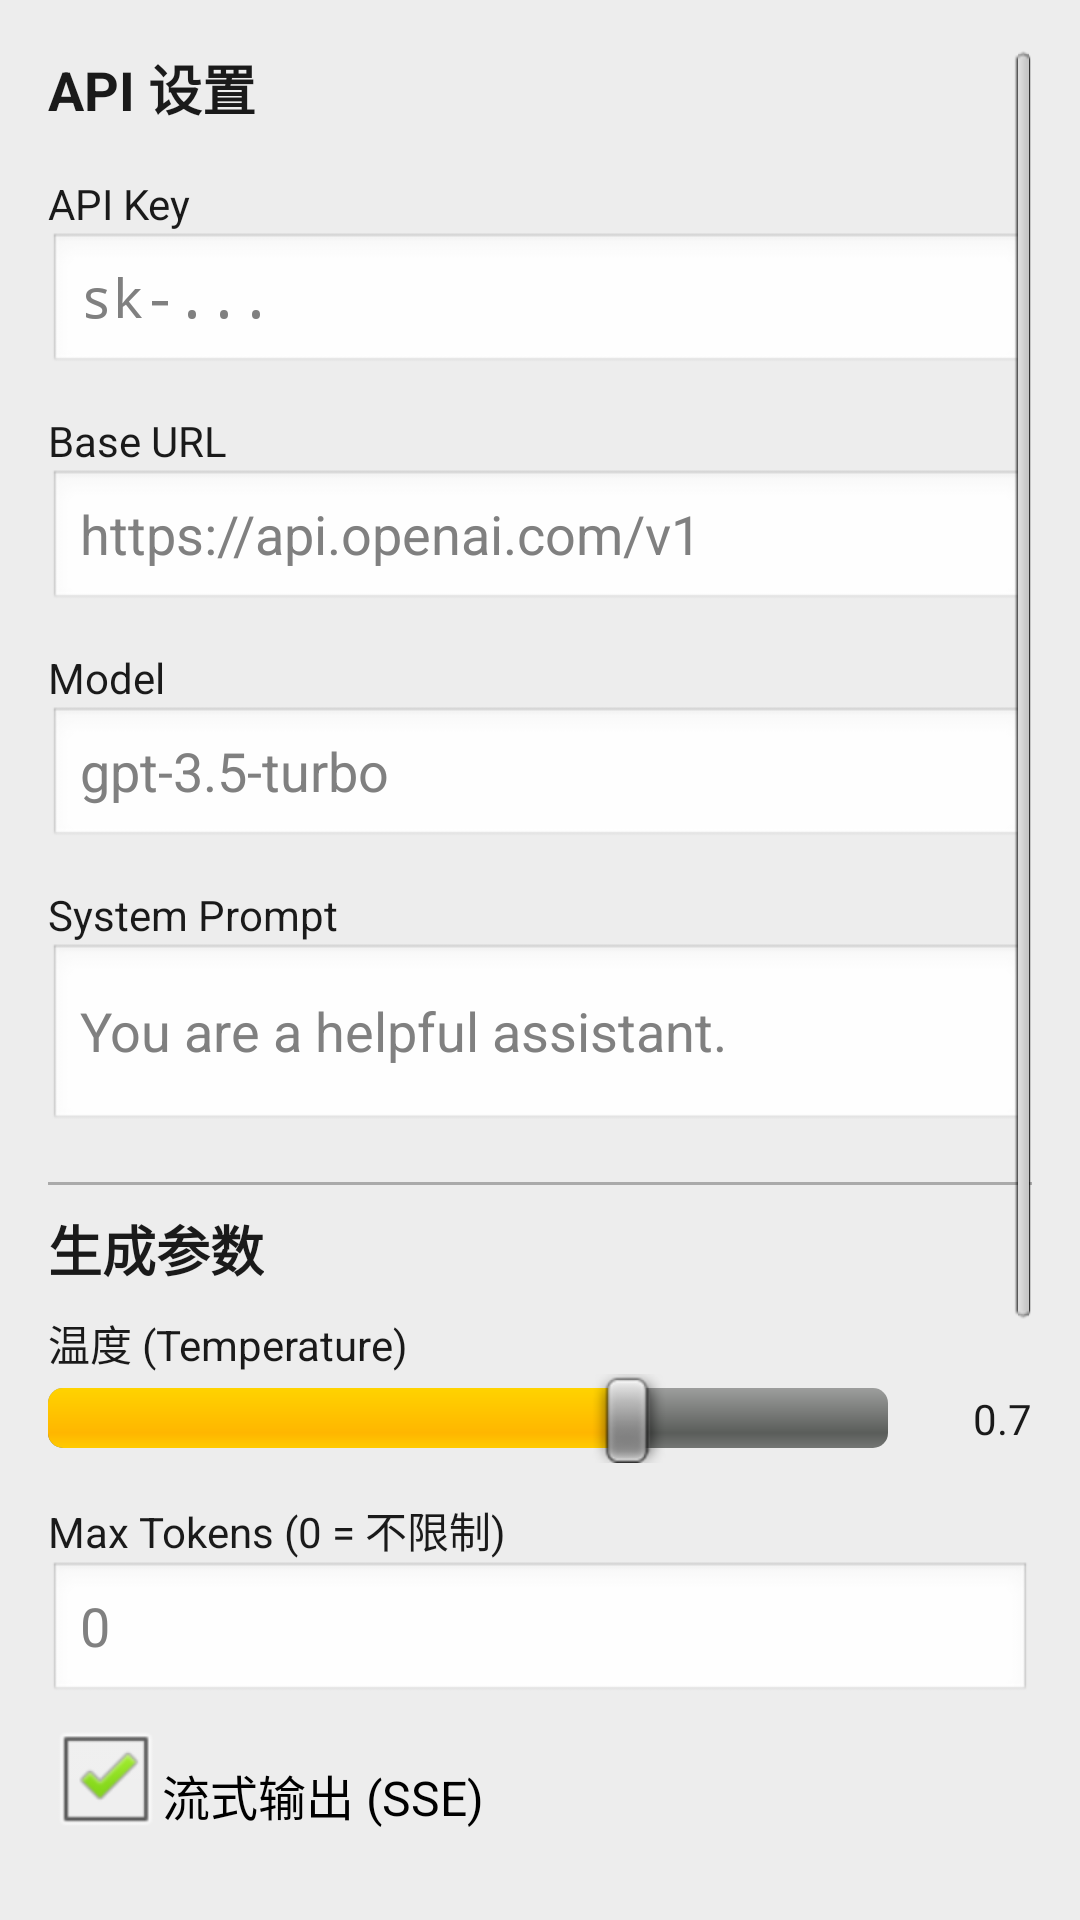

Reconstruct the res/layout file that produces this screen, plus the resources it refers to.
<!-- AndroidManifest.xml: application theme AppTheme -->
<!-- res/layout/activity_settings.xml -->
<?xml version="1.0" encoding="utf-8"?>
<ScrollView xmlns:android="http://schemas.android.com/apk/res/android"
    android:layout_width="match_parent"
    android:layout_height="match_parent"
    android:background="?android:attr/windowBackground"
    android:padding="16dp">

    <LinearLayout
        android:layout_width="match_parent"
        android:layout_height="wrap_content"
        android:orientation="vertical">

        
        <TextView
            android:layout_width="wrap_content"
            android:layout_height="wrap_content"
            android:text="API 设置"
            android:textSize="18sp"
            android:textStyle="bold"
            android:paddingBottom="8dp" />

        <TextView
            android:layout_width="wrap_content"
            android:layout_height="wrap_content"
            android:text="API Key"
            android:textSize="14sp"
            android:paddingTop="8dp" />

        <EditText
            android:id="@+id/apiKeyField"
            android:layout_width="match_parent"
            android:layout_height="wrap_content"
            android:hint="sk-..."
            android:inputType="textPassword"
            android:background="@android:drawable/edit_text" />

        <TextView
            android:layout_width="wrap_content"
            android:layout_height="wrap_content"
            android:text="Base URL"
            android:textSize="14sp"
            android:paddingTop="12dp" />

        <EditText
            android:id="@+id/baseURLField"
            android:layout_width="match_parent"
            android:layout_height="wrap_content"
            android:hint="https://api.openai.com/v1"
            android:inputType="textUri"
            android:background="@android:drawable/edit_text" />

        <TextView
            android:layout_width="wrap_content"
            android:layout_height="wrap_content"
            android:text="Model"
            android:textSize="14sp"
            android:paddingTop="12dp" />

        <EditText
            android:id="@+id/modelField"
            android:layout_width="match_parent"
            android:layout_height="wrap_content"
            android:hint="gpt-3.5-turbo"
            android:background="@android:drawable/edit_text" />

        <TextView
            android:layout_width="wrap_content"
            android:layout_height="wrap_content"
            android:text="System Prompt"
            android:textSize="14sp"
            android:paddingTop="12dp" />

        <EditText
            android:id="@+id/promptField"
            android:layout_width="match_parent"
            android:layout_height="wrap_content"
            android:hint="You are a helpful assistant."
            android:inputType="textMultiLine"
            android:minLines="2"
            android:background="@android:drawable/edit_text" />

        <View
            android:layout_width="match_parent"
            android:layout_height="1dp"
            android:background="@android:color/darker_gray"
            android:layout_marginTop="16dp"
            android:layout_marginBottom="8dp" />

        
        <TextView
            android:layout_width="wrap_content"
            android:layout_height="wrap_content"
            android:text="生成参数"
            android:textSize="18sp"
            android:textStyle="bold"
            android:paddingBottom="8dp" />

        <TextView
            android:layout_width="wrap_content"
            android:layout_height="wrap_content"
            android:text="温度 (Temperature)"
            android:textSize="14sp" />

        <LinearLayout
            android:layout_width="match_parent"
            android:layout_height="wrap_content"
            android:orientation="horizontal"
            android:gravity="center_vertical">

            <SeekBar
                android:id="@+id/temperatureSeek"
                android:layout_width="0dp"
                android:layout_height="wrap_content"
                android:layout_weight="1"
                android:max="20"
                android:progress="14" />

            <TextView
                android:id="@+id/temperatureLabel"
                android:layout_width="48dp"
                android:layout_height="wrap_content"
                android:gravity="right"
                android:text="0.7"
                android:textSize="14sp"
                android:paddingLeft="8dp" />
        </LinearLayout>

        <TextView
            android:layout_width="wrap_content"
            android:layout_height="wrap_content"
            android:text="Max Tokens (0 = 不限制)"
            android:textSize="14sp"
            android:paddingTop="12dp" />

        <EditText
            android:id="@+id/maxTokensField"
            android:layout_width="match_parent"
            android:layout_height="wrap_content"
            android:hint="0"
            android:inputType="number"
            android:background="@android:drawable/edit_text" />

        <CheckBox
            android:id="@+id/streamCheckBox"
            android:layout_width="wrap_content"
            android:layout_height="wrap_content"
            android:text="流式输出 (SSE)"
            android:paddingTop="12dp"
            android:checked="true" />

        <View
            android:layout_width="match_parent"
            android:layout_height="1dp"
            android:background="@android:color/darker_gray"
            android:layout_marginTop="16dp"
            android:layout_marginBottom="8dp" />

        
        <TextView
            android:layout_width="wrap_content"
            android:layout_height="wrap_content"
            android:text="外观"
            android:textSize="18sp"
            android:textStyle="bold"
            android:paddingBottom="8dp" />

        <TextView
            android:layout_width="wrap_content"
            android:layout_height="wrap_content"
            android:text="主题模式"
            android:textSize="14sp" />

        <Spinner
            android:id="@+id/themeSpinner"
            android:layout_width="match_parent"
            android:layout_height="wrap_content"
            android:paddingTop="4dp" />

        <View
            android:layout_width="match_parent"
            android:layout_height="1dp"
            android:background="@android:color/darker_gray"
            android:layout_marginTop="16dp"
            android:layout_marginBottom="8dp" />

        
        <TextView
            android:layout_width="wrap_content"
            android:layout_height="wrap_content"
            android:text="操作"
            android:textSize="18sp"
            android:textStyle="bold"
            android:paddingBottom="8dp" />

        <Button
            android:id="@+id/clearChatButton"
            android:layout_width="match_parent"
            android:layout_height="wrap_content"
            android:text="重置设置"
            android:layout_marginBottom="8dp" />

        <Button
            android:id="@+id/saveButton"
            android:layout_width="match_parent"
            android:layout_height="wrap_content"
            android:text="保存"
            android:layout_marginTop="8dp" />

    </LinearLayout>
</ScrollView>
<!-- resources referenced by this layout -->
<resources>
  <style name="AppTheme" parent="AppThemeLight" />
  <style name="AppThemeLight" parent="@android:style/Theme.Light.NoTitleBar">
          <item name="android:windowBackground">@color/bg_window_light</item>
          <item name="android:textColor">@color/text_primary_light</item>
      </style>
  <color name="bg_window_light">#EDEDED</color>
  <color name="text_primary_light">#1A1A1A</color>
</resources>
